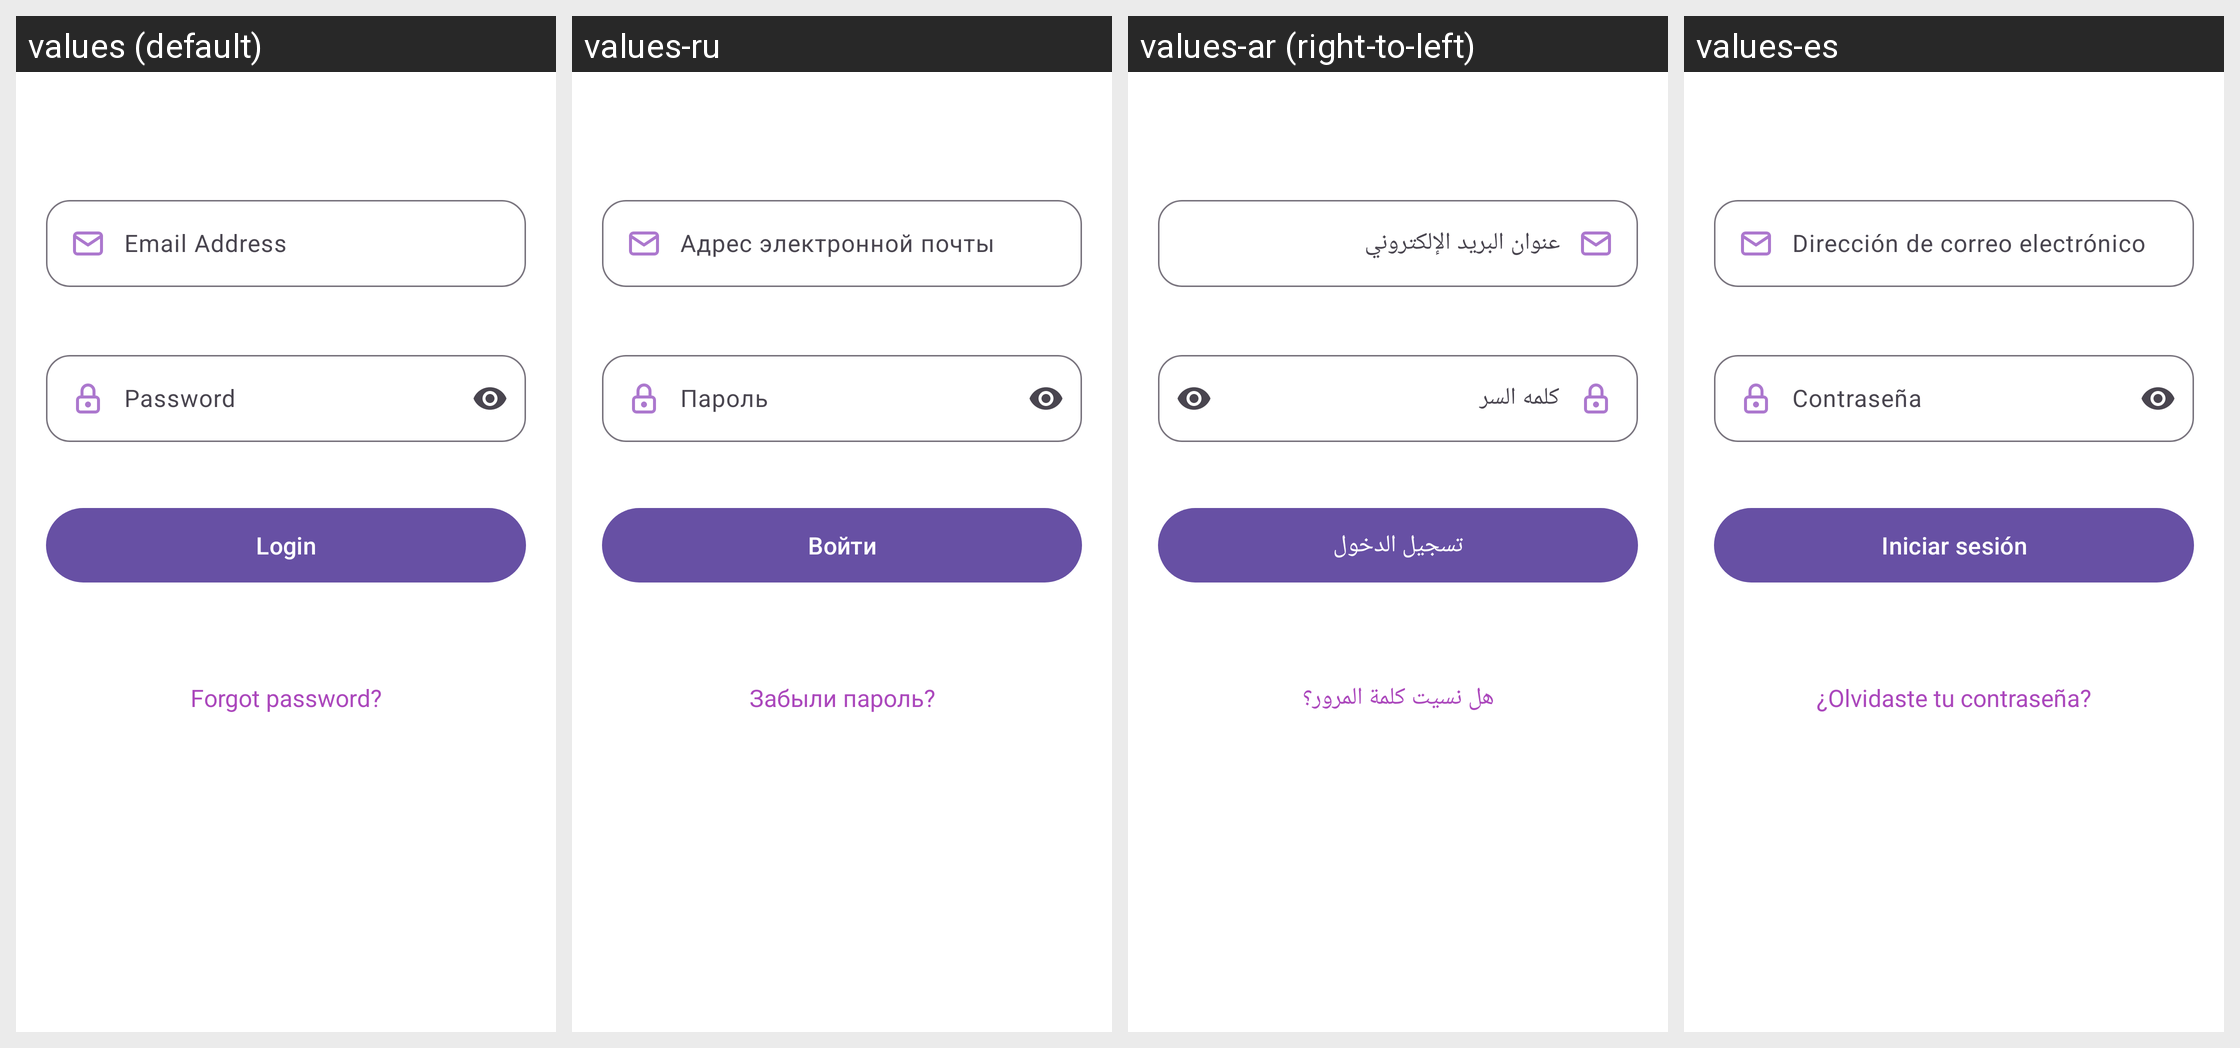

The Android screen above is rendered under several locales of the same app. Produce the string resources it draws, with the default and per-locale values.
Android screen res/layout/fragment_login.xml rendered under 4 locales, left to right: values (default), values-ru, values-ar (right-to-left), values-es. Device: Nexus 5 (rendered at 1080×1920; each locale shown at half size, 540×960, under a caption strip naming it); theme Theme.EconVis.
Other locales in the repository, not shown: values-az, values-bn, values-hi, values-pt, values-ur, values-zh.
Strings drawn on this screen, with the default value and each locale's value (text and hints the layout hard-codes, and strings that could not be matched under every locale, appear in the picture but are not listed):

email_address
  values: Email Address
  values-ru: Адрес электронной почты
  values-ar: عنوان البريد الإلكتروني
  values-es: Dirección de correo electrónico

password
  values: Password
  values-ru: Пароль
  values-ar: كلمه السر
  values-es: Contraseña

login_text_
  values: Login
  values-ru: Войти
  values-ar: تسجيل الدخول
  values-es: Iniciar sesión

forgot_password
  values: Forgot password?
  values-ru: Забыли пароль?
  values-ar: هل نسيت كلمة المرور؟
  values-es: ¿Olvidaste tu contraseña?
